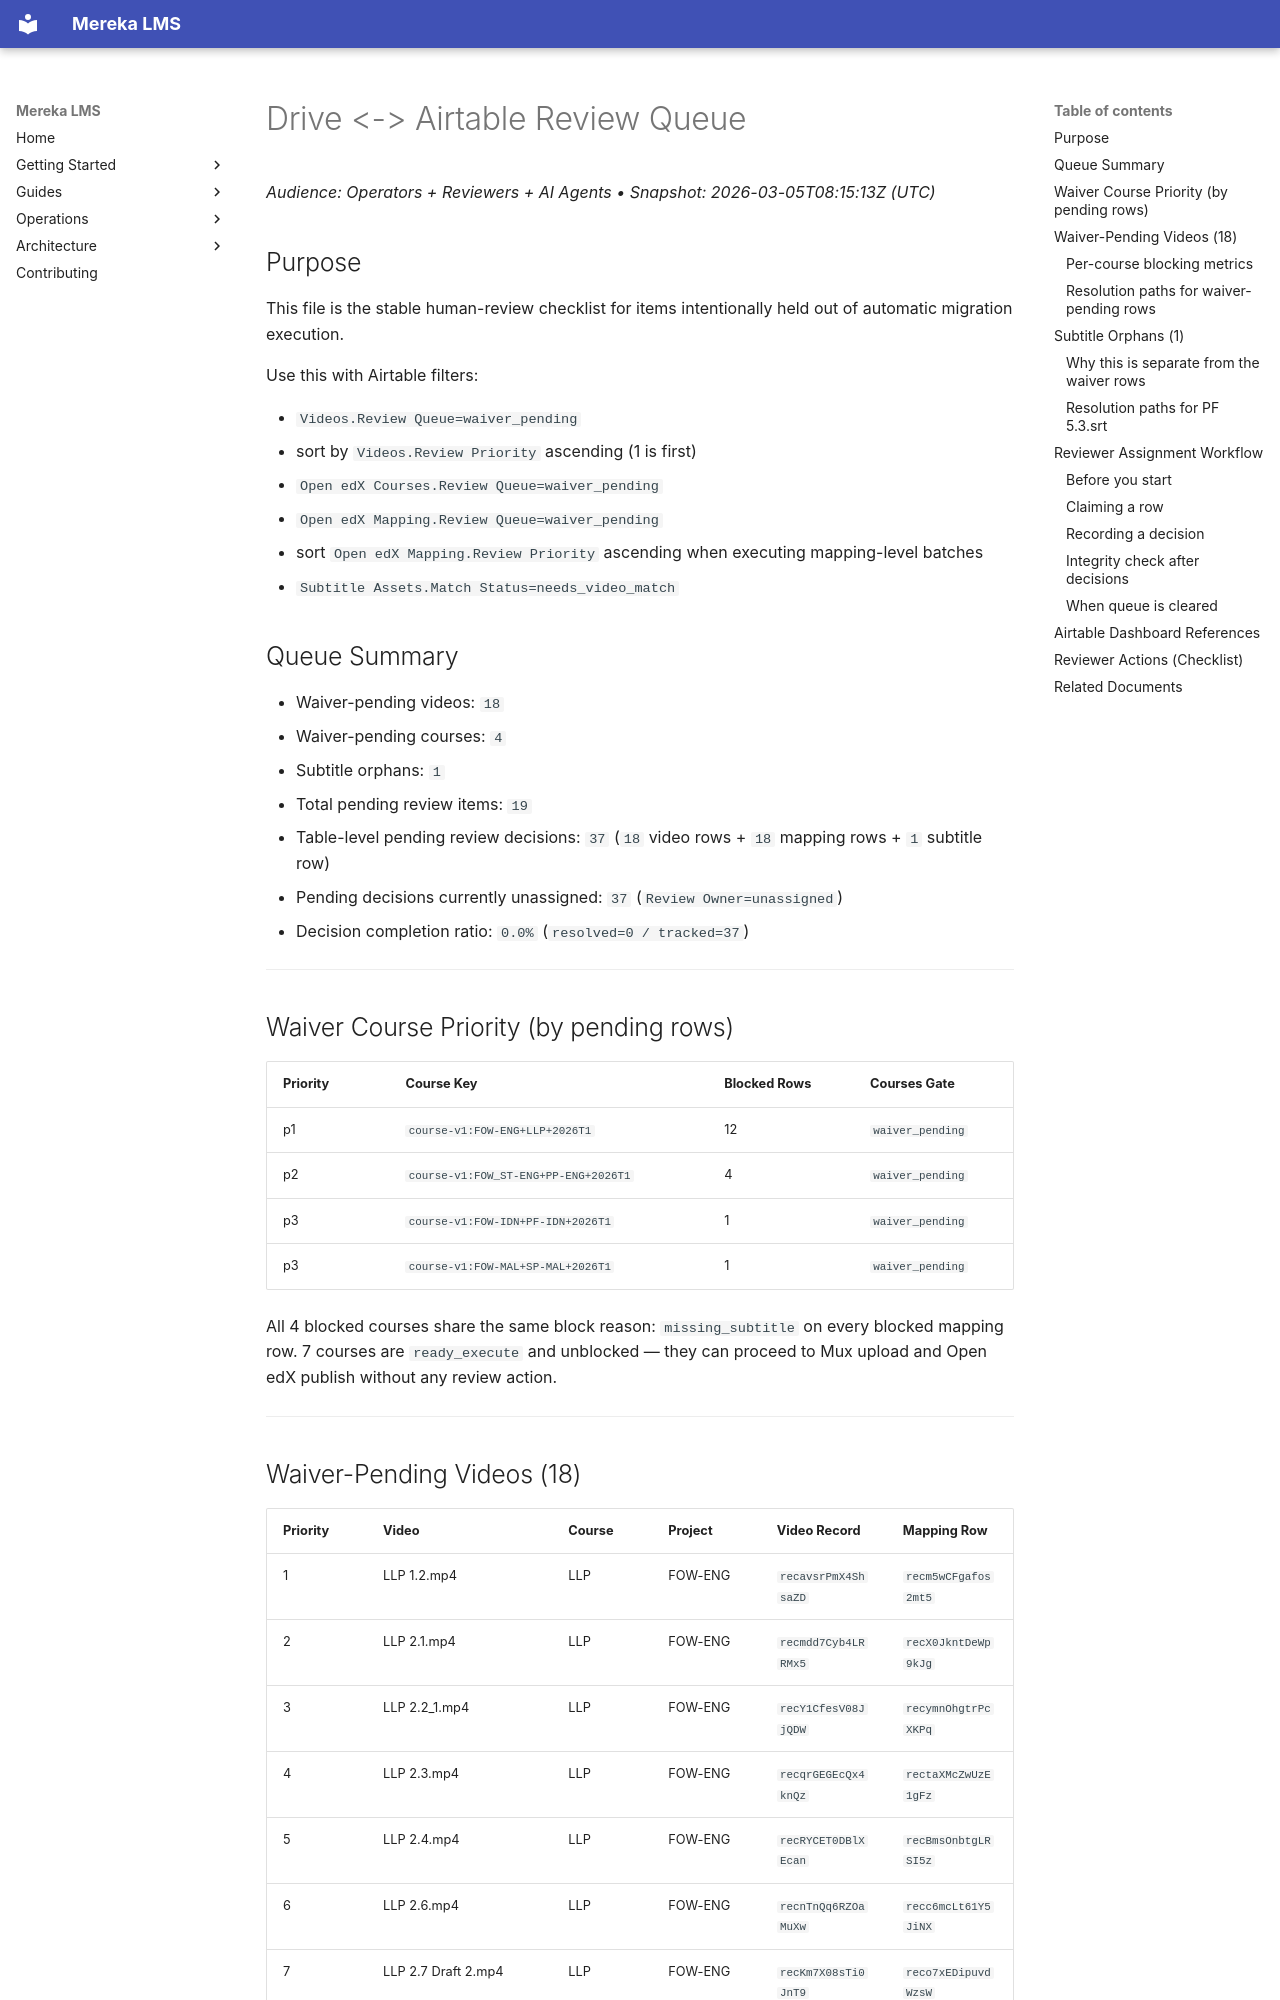

repository: lifeofgurpreet/mereka-lms-prototype · page: reference/migrations/drive-airtable/REVIEW_QUEUE/index.html · generator: mkdocs

# Drive <-> Airtable Review Queue
_Audience: Operators + Reviewers + AI Agents • Snapshot: 2026-03-05T08:15:13Z (UTC)_

## Purpose

This file is the stable human-review checklist for items intentionally held out of automatic migration execution.

Use this with Airtable filters:

- `Videos.Review Queue=waiver_pending`
- sort by `Videos.Review Priority` ascending (1 is first)
- `Open edX Courses.Review Queue=waiver_pending`
- `Open edX Mapping.Review Queue=waiver_pending`
- sort `Open edX Mapping.Review Priority` ascending when executing mapping-level batches
- `Subtitle Assets.Match Status=needs_video_match`

## Queue Summary

- Waiver-pending videos: `18`
- Waiver-pending courses: `4`
- Subtitle orphans: `1`
- Total pending review items: `19`
- Table-level pending review decisions: `37` (`18` video rows + `18` mapping rows + `1` subtitle row)
- Pending decisions currently unassigned: `37` (`Review Owner=unassigned`)
- Decision completion ratio: `0.0%` (`resolved=0 / tracked=37`)

---

## Waiver Course Priority (by pending rows)

| Priority | Course Key | Blocked Rows | Courses Gate |
|---|---|---|---|
| p1 | `course-v1:FOW-ENG+LLP+2026T1` | 12 | `waiver_pending` |
| p2 | `course-v1:FOW_ST-ENG+PP-ENG+2026T1` | 4 | `waiver_pending` |
| p3 | `course-v1:FOW-IDN+PF-IDN+2026T1` | 1 | `waiver_pending` |
| p3 | `course-v1:FOW-MAL+SP-MAL+2026T1` | 1 | `waiver_pending` |

All 4 blocked courses share the same block reason: `missing_subtitle` on every blocked mapping row.
7 courses are `ready_execute` and unblocked — they can proceed to Mux upload and Open edX publish without any review action.

---
